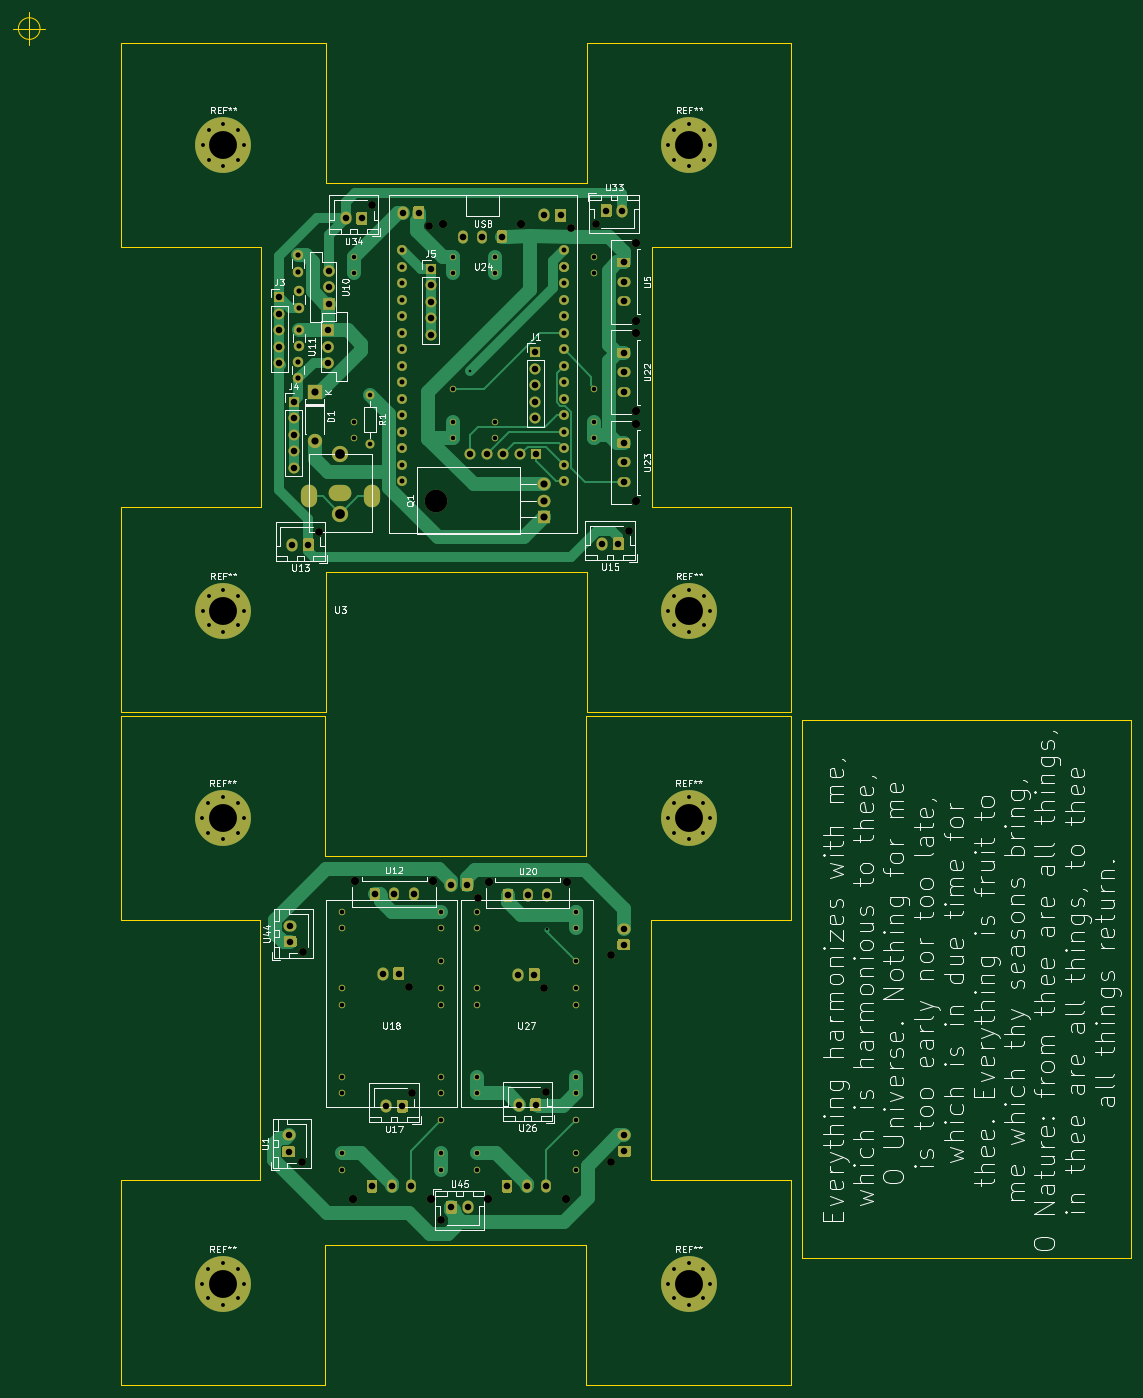
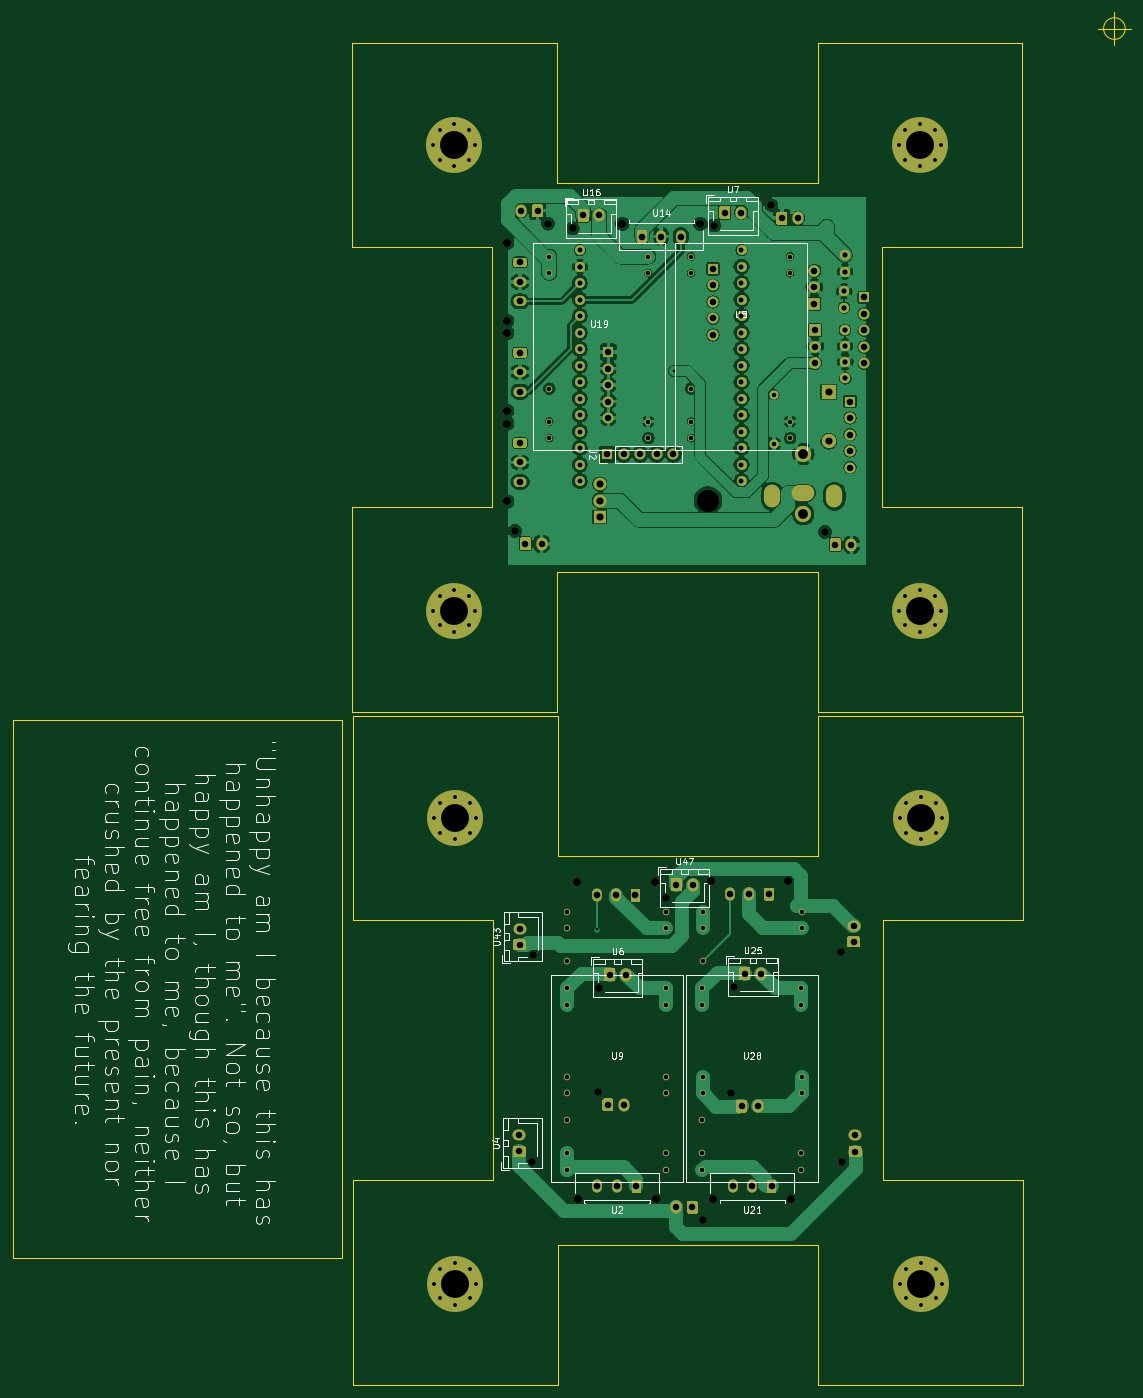
Circuit board: 11 layer files. Board 172.1 x 211.3 mm.
- bottom_copper: ariadne-v3-backup-B_Cu.gbr (264033 bytes)
- bottom_mask: ariadne-v3-backup-B_Mask.gbr (49343 bytes)
- paste: ariadne-v3-backup-B_Paste.gbr (519 bytes)
- bottom_silk: ariadne-v3-backup-B_SilkS.gbr (67374 bytes)
- outline: ariadne-v3-backup-Edge_Cuts.gbr (3137 bytes)
- top_copper: ariadne-v3-backup-F_Cu.gbr (59924 bytes)
- top_mask: ariadne-v3-backup-F_Mask.gbr (49343 bytes)
- paste: ariadne-v3-backup-F_Paste.gbr (519 bytes)
- top_silk: ariadne-v3-backup-F_SilkS.gbr (106152 bytes)
- drill: ariadne-v3-backup-NPTH.drl (856 bytes)
- drill: ariadne-v3-backup-PTH.drl (4721 bytes)

=== bottom_copper: ariadne-v3-backup-B_Cu.gbr (264033 bytes, source omitted) ===
=== bottom_mask: ariadne-v3-backup-B_Mask.gbr (49343 bytes, source omitted) ===
=== paste: ariadne-v3-backup-B_Paste.gbr ===
G04 #@! TF.GenerationSoftware,KiCad,Pcbnew,5.1.5+dfsg1-2build2*
G04 #@! TF.CreationDate,2021-01-06T19:09:04+01:00*
G04 #@! TF.ProjectId,ariadne-v3-backup,61726961-646e-4652-9d76-332d6261636b,rev?*
G04 #@! TF.SameCoordinates,Original*
G04 #@! TF.FileFunction,Paste,Bot*
G04 #@! TF.FilePolarity,Positive*
%FSLAX46Y46*%
G04 Gerber Fmt 4.6, Leading zero omitted, Abs format (unit mm)*
G04 Created by KiCad (PCBNEW 5.1.5+dfsg1-2build2) date 2021-01-06 19:09:04*
%MOMM*%
%LPD*%
G04 APERTURE LIST*
G04 APERTURE END LIST*
M02*

=== bottom_silk: ariadne-v3-backup-B_SilkS.gbr (67374 bytes, source omitted) ===
=== outline: ariadne-v3-backup-Edge_Cuts.gbr ===
G04 #@! TF.GenerationSoftware,KiCad,Pcbnew,5.1.5+dfsg1-2build2*
G04 #@! TF.CreationDate,2021-01-06T19:09:04+01:00*
G04 #@! TF.ProjectId,ariadne-v3-backup,61726961-646e-4652-9d76-332d6261636b,rev?*
G04 #@! TF.SameCoordinates,Original*
G04 #@! TF.FileFunction,Profile,NP*
%FSLAX46Y46*%
G04 Gerber Fmt 4.6, Leading zero omitted, Abs format (unit mm)*
G04 Created by KiCad (PCBNEW 5.1.5+dfsg1-2build2) date 2021-01-06 19:09:04*
%MOMM*%
%LPD*%
G04 APERTURE LIST*
%ADD10C,0.100000*%
G04 APERTURE END LIST*
D10*
X93300000Y-125575000D02*
X71800000Y-125575000D01*
X61800000Y-94075000D02*
X93300000Y-94075000D01*
X93300000Y-94075000D02*
X93300000Y-125575000D01*
X93425000Y-93500000D02*
X61925000Y-93500000D01*
X93425000Y-62000000D02*
X71900000Y-62000000D01*
X93425000Y-62000000D02*
X93425000Y-93500000D01*
X93400000Y9525000D02*
X93400000Y-21975000D01*
X61900000Y9525000D02*
X93400000Y9525000D01*
X93400000Y-21975000D02*
X71900000Y-21975000D01*
X145660000Y-177610000D02*
X95040000Y-177610000D01*
X145660000Y-94810000D02*
X145660000Y-177610000D01*
X95040000Y-94810000D02*
X145660000Y-94810000D01*
X95040000Y-177610000D02*
X95040000Y-94810000D01*
X11700000Y-125600000D02*
X11700000Y-165600000D01*
X21675000Y-175600000D02*
X61825000Y-175600000D01*
X71800000Y-165600000D02*
X71800000Y-125575000D01*
X21700000Y-115600000D02*
X61800000Y-115600000D01*
X-9800000Y-125600000D02*
X11700000Y-125600000D01*
X-9800000Y-125600000D02*
X-9800000Y-94100000D01*
X-9800000Y-94100000D02*
X21700000Y-94100000D01*
X61800000Y-94075000D02*
X61800000Y-115600000D01*
X93325000Y-165600000D02*
X93325000Y-197100000D01*
X93325000Y-165600000D02*
X71800000Y-165600000D01*
X61825000Y-197100000D02*
X61825000Y-175600000D01*
X93325000Y-197100000D02*
X61825000Y-197100000D01*
X-9825000Y-197100000D02*
X-9825000Y-165600000D01*
X21675000Y-197100000D02*
X-9825000Y-197100000D01*
X21675000Y-197100000D02*
X21675000Y-175600000D01*
X7591666Y-109800000D02*
G75*
G03X7591666Y-109800000I-1666666J0D01*
G01*
X3425000Y-109800000D02*
X8425000Y-109800000D01*
X5925000Y-107300000D02*
X5925000Y-112300000D01*
X21700000Y-94100000D02*
X21700000Y-115600000D01*
X11700000Y-165600000D02*
X-9825000Y-165600000D01*
X11800000Y-62000000D02*
X-9725000Y-62000000D01*
X21800000Y9500000D02*
X21800000Y-12000000D01*
X7691666Y-6200000D02*
G75*
G03X7691666Y-6200000I-1666666J0D01*
G01*
X3525000Y-6200000D02*
X8525000Y-6200000D01*
X6025000Y-3700000D02*
X6025000Y-8700000D01*
X21775000Y-93500000D02*
X21775000Y-72000000D01*
X21775000Y-93500000D02*
X-9725000Y-93500000D01*
X-9725000Y-93500000D02*
X-9725000Y-62000000D01*
X61925000Y-93500000D02*
X61925000Y-72000000D01*
X61900000Y9525000D02*
X61900000Y-12000000D01*
X-9700000Y9500000D02*
X21800000Y9500000D01*
X-9700000Y-22000000D02*
X-9700000Y9500000D01*
X-9700000Y-22000000D02*
X11800000Y-22000000D01*
X21800000Y-12000000D02*
X61900000Y-12000000D01*
X71900000Y-62000000D02*
X71900000Y-21975000D01*
X21775000Y-72000000D02*
X61925000Y-72000000D01*
X11800000Y-22000000D02*
X11800000Y-62000000D01*
X-22233334Y11700000D02*
G75*
G03X-22233334Y11700000I-1666666J0D01*
G01*
X-26400000Y11700000D02*
X-21400000Y11700000D01*
X-23900000Y14200000D02*
X-23900000Y9200000D01*
M02*

=== top_copper: ariadne-v3-backup-F_Cu.gbr (59924 bytes, source omitted) ===
=== top_mask: ariadne-v3-backup-F_Mask.gbr (49343 bytes, source omitted) ===
=== paste: ariadne-v3-backup-F_Paste.gbr ===
G04 #@! TF.GenerationSoftware,KiCad,Pcbnew,5.1.5+dfsg1-2build2*
G04 #@! TF.CreationDate,2021-01-06T19:09:04+01:00*
G04 #@! TF.ProjectId,ariadne-v3-backup,61726961-646e-4652-9d76-332d6261636b,rev?*
G04 #@! TF.SameCoordinates,Original*
G04 #@! TF.FileFunction,Paste,Top*
G04 #@! TF.FilePolarity,Positive*
%FSLAX46Y46*%
G04 Gerber Fmt 4.6, Leading zero omitted, Abs format (unit mm)*
G04 Created by KiCad (PCBNEW 5.1.5+dfsg1-2build2) date 2021-01-06 19:09:04*
%MOMM*%
%LPD*%
G04 APERTURE LIST*
G04 APERTURE END LIST*
M02*

=== top_silk: ariadne-v3-backup-F_SilkS.gbr (106152 bytes, source omitted) ===
=== drill: ariadne-v3-backup-NPTH.drl ===
M48
; DRILL file {KiCad 5.1.5+dfsg1-2build2} date Mi 06 Jan 2021 19:09:02 CET
; FORMAT={-:-/ absolute / inch / decimal}
; #@! TF.CreationDate,2021-01-06T19:09:02+01:00
; #@! TF.GenerationSoftware,Kicad,Pcbnew,5.1.5+dfsg1-2build2
; #@! TF.FileFunction,NonPlated,1,2,NPTH
FMAT,2
INCH
T1C0.0472
T2C0.0500
T3C0.1378
%
G90
G05
T1
X1.7766Y-4.8061
X1.1378Y-0.6102
X2.1815Y-5.3516
X2.1913Y-5.9843
X1.4835Y-0.7331
X1.363Y-5.3457
X0.7096Y-6.4094
X2.5846Y-5.1555
X2.5876Y-6.4065
X2.6919Y-2.5837
X2.4921Y-0.7215
X1.5551Y-6.7608
X1.3819Y-5.9909
X0.814Y-2.5896
X2.3421Y-0.7508
X0.7185Y-5.1368
T2
X1.5689Y-0.723
X2.0413Y-0.723
X1.8435Y-4.7142
X2.3159Y-4.7142
X2.7386Y-1.9331
X2.7386Y-2.4055
X1.8376Y-6.6323
X2.31Y-6.6323
X2.7386Y-0.8386
X2.7386Y-1.311
X1.0187Y-6.6323
X1.4911Y-6.6323
X1.0344Y-4.7083
X1.5069Y-4.7083
X2.7386Y-1.3858
X2.7386Y-1.8583
T3
X1.5222Y-2.4
T0
M30

=== drill: ariadne-v3-backup-PTH.drl ===
M48
; DRILL file {KiCad 5.1.5+dfsg1-2build2} date Mi 06 Jan 2021 19:09:02 CET
; FORMAT={-:-/ absolute / inch / decimal}
; #@! TF.CreationDate,2021-01-06T19:09:02+01:00
; #@! TF.GenerationSoftware,Kicad,Pcbnew,5.1.5+dfsg1-2build2
; #@! TF.FileFunction,Plated,1,2,PTH
FMAT,2
INCH
T1C0.0157
T2C0.0236
T3C0.0276
T4C0.0300
T5C0.0315
T6C0.0394
T7C0.0402
T8C0.0433
T9C0.0591
T10C0.1693
%
G90
G05
T1
X1.7283Y-1.6161
X2.1976Y-4.9996
T2
X0.1093Y-0.2441
X0.1464Y-0.1543
X0.1464Y-0.3339
X0.2362Y-0.1171
X0.2362Y-0.3711
X0.326Y-0.1543
X0.326Y-0.3339
X0.3632Y-0.2441
X0.1093Y-3.0669
X0.1464Y-2.9771
X0.1464Y-3.1567
X0.2362Y-2.94
X0.2362Y-3.1939
X0.326Y-2.9771
X0.326Y-3.1567
X0.3632Y-3.0669
X0.1053Y-7.1457
X0.1425Y-7.0559
X0.1425Y-7.2354
X0.2323Y-7.0187
X0.2323Y-7.2726
X0.3221Y-7.0559
X0.3221Y-7.2354
X0.3593Y-7.1457
X0.1053Y-4.3228
X0.1425Y-4.2331
X0.1425Y-4.4126
X0.2323Y-4.1959
X0.2323Y-4.4498
X0.3221Y-4.2331
X0.3221Y-4.4126
X0.3593Y-4.3228
X2.9321Y-3.0669
X2.9693Y-2.9771
X2.9693Y-3.1567
X3.0591Y-2.94
X3.0591Y-3.1939
X3.1488Y-2.9771
X3.1488Y-3.1567
X3.186Y-3.0669
X2.9321Y-0.2441
X2.9693Y-0.1543
X2.9693Y-0.3339
X3.0591Y-0.1171
X3.0591Y-0.3711
X3.1488Y-0.1543
X3.1488Y-0.3339
X3.186Y-0.2441
X2.9281Y-7.1457
X2.9653Y-7.0559
X2.9653Y-7.2354
X3.0551Y-7.0187
X3.0551Y-7.2726
X3.1449Y-7.0559
X3.1449Y-7.2354
X3.1821Y-7.1457
X2.9281Y-4.3228
X2.9653Y-4.2331
X2.9653Y-4.4126
X3.0551Y-4.1959
X3.0551Y-4.4498
X3.1449Y-4.2331
X3.1449Y-4.4126
X3.1821Y-4.3228
T3
X0.9549Y-4.8917
X0.9549Y-4.9917
X0.9549Y-5.8917
X0.9549Y-5.9917
X1.5549Y-4.8917
X1.5549Y-4.9917
X1.5549Y-5.1917
X1.5549Y-5.8917
X1.5549Y-5.9917
X0.9569Y-5.3567
X0.9569Y-5.4567
X0.9569Y-6.3567
X0.9569Y-6.4567
X1.5569Y-5.3567
X1.5569Y-5.4567
X1.5569Y-6.1567
X1.5569Y-6.3567
X1.5569Y-6.4567
X1.123Y-1.7589
X1.123Y-2.0589
X1.7738Y-5.3567
X1.7738Y-5.4567
X1.7738Y-6.3567
X1.7738Y-6.4567
X2.3738Y-5.3567
X2.3738Y-5.4567
X2.3738Y-6.1567
X2.3738Y-6.3567
X2.3738Y-6.4567
X1.7738Y-4.8917
X1.7738Y-4.9917
X1.7738Y-5.8917
X1.7738Y-5.9917
X2.3738Y-4.8917
X2.3738Y-4.9917
X2.3738Y-5.1917
X2.3738Y-5.8917
X2.3738Y-5.9917
X1.8841Y-0.9217
X1.8841Y-1.0217
X1.8841Y-1.9217
X1.8841Y-2.0217
X2.4841Y-0.9217
X2.4841Y-1.0217
X2.4841Y-1.7217
X2.4841Y-1.9217
X2.4841Y-2.0217
X1.0248Y-0.9217
X1.0248Y-1.0217
X1.0248Y-1.9217
X1.0248Y-2.0217
X1.6248Y-0.9217
X1.6248Y-1.0217
X1.6248Y-1.7217
X1.6248Y-1.9217
X1.6248Y-2.0217
T4
X1.3191Y-0.8828
X1.3191Y-0.9828
X1.3191Y-1.0828
X1.3191Y-1.1828
X1.3191Y-1.2828
X1.3191Y-1.3828
X1.3191Y-1.4828
X1.3191Y-1.5828
X1.3191Y-1.6828
X1.3191Y-1.7828
X1.3191Y-1.8828
X1.3191Y-1.9828
X1.3191Y-2.0828
X1.3191Y-2.1828
X1.3191Y-2.2828
X2.2991Y-0.8828
X2.2991Y-0.9828
X2.2991Y-0.9828
X2.2991Y-1.0828
X2.2991Y-1.1828
X2.2991Y-1.2828
X2.2991Y-1.3828
X2.2991Y-1.4828
X2.2991Y-1.5828
X2.2991Y-1.6828
X2.2991Y-1.7828
X2.2991Y-1.8828
X2.2991Y-1.9828
X2.2991Y-2.0828
X2.2991Y-2.1828
X2.2991Y-2.2828
T5
X0.69Y-1.561
X0.69Y-1.6594
X0.6919Y-1.3671
X0.6919Y-1.4656
X0.6909Y-0.9144
X0.6909Y-1.0128
X0.6969Y-1.1319
X0.6969Y-1.2303
T6
X0.5758Y-1.1693
X0.5758Y-1.2693
X0.5758Y-1.3693
X0.5758Y-1.4693
X0.5758Y-1.5693
X1.322Y-0.6543
X1.4205Y-0.6543
X1.2016Y-5.2669
X1.3Y-5.2669
X1.4911Y-0.9961
X1.4911Y-1.0961
X1.4911Y-1.1961
X1.4911Y-1.2961
X1.4911Y-1.3961
X0.6309Y-6.248
X0.6309Y-6.3465
X0.877Y-1.0067
X0.877Y-1.1067
X0.877Y-1.2067
X2.6634Y-4.9941
X2.6634Y-5.0925
X2.6663Y-6.2451
X2.6663Y-6.3435
X2.5305Y-2.6624
X2.6289Y-2.6624
X0.872Y-1.3671
X0.872Y-1.4671
X0.872Y-1.5671
X2.5551Y-0.6427
X2.6535Y-0.6427
X1.6181Y-6.6821
X1.7165Y-6.6821
X1.2205Y-6.0697
X1.3189Y-6.0697
X0.6526Y-2.6683
X0.751Y-2.6683
X2.1807Y-0.672
X2.2791Y-0.672
X1.6152Y-4.7274
X1.7136Y-4.7274
X0.6614Y-1.8002
X0.6614Y-1.9002
X0.6614Y-2.0002
X0.6614Y-2.1002
X0.6614Y-2.2002
X1.7329Y-2.1191
X1.8329Y-2.1191
X1.9329Y-2.1191
X2.0329Y-2.1191
X2.1329Y-2.1191
X0.9764Y-0.689
X1.0748Y-0.689
X0.6398Y-4.9754
X0.6398Y-5.0738
X2.126Y-1.5
X2.126Y-1.6
X2.126Y-1.7
X2.126Y-1.8
X2.126Y-1.9
X2.0201Y-5.2728
X2.1185Y-5.2728
X2.0299Y-6.063
X2.1283Y-6.063
T7
X2.6614Y-2.0512
X2.6614Y-2.1693
X2.6614Y-2.2874
X1.9557Y-6.5551
X2.0738Y-6.5551
X2.1919Y-6.5551
X2.6614Y-0.9567
X2.6614Y-1.0748
X2.6614Y-1.1929
X1.1368Y-6.5551
X1.2549Y-6.5551
X1.373Y-6.5551
X1.1526Y-4.7854
X1.2707Y-4.7854
X1.3888Y-4.7854
X2.6614Y-1.5039
X2.6614Y-1.622
X2.6614Y-1.7402
X1.687Y-0.8002
X1.8051Y-0.8002
X1.9232Y-0.8002
X1.9616Y-4.7913
X2.0797Y-4.7913
X2.1978Y-4.7913
T8
X0.7904Y-1.7411
X0.7904Y-2.0411
X2.1781Y-2.3
X2.1781Y-2.4
X2.1781Y-2.5
T9
X0.9449Y-2.1181
X0.9449Y-2.4823
T10
X0.2362Y-0.2441
X0.2362Y-3.0669
X0.2323Y-7.1457
X3.0591Y-3.0669
X3.0591Y-0.2441
X3.0551Y-7.1457
X3.0551Y-4.3228
X0.2323Y-4.3228
T5
G00X0.7559Y-2.3504
M15
G01X0.7559Y-2.3976
M16
G05
G00X0.9882Y-2.3543
M15
G01X0.9016Y-2.3543
M16
G05
G00X1.1339Y-2.3504
M15
G01X1.1339Y-2.3976
M16
G05
T0
M30

